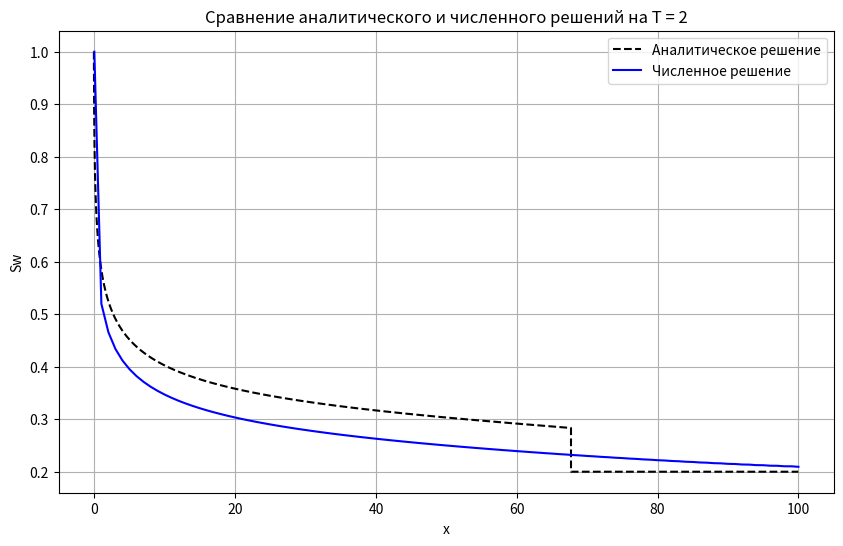

Reproduce this figure in Python.
import numpy as np
import matplotlib.pyplot as plt
from matplotlib.animation import FuncAnimation

# Параметры задачи
L = 100  # длина области
T = 2  # конечное время
A = 1  # площадь поперечного сечения
q = 1  # поток воды
Swr = 0.2  # остаточная насыщенность воды
Sor = 0.15  # остаточная насыщенность нефти
mu_o = 50  # вязкость нефти
mu_w = 0.5  # вязкость воды
phi = 0.2
k_ro_star = 1  # максимальная проницаемость нефти
k_rw_star = 0.6  # максимальная проницаемость воды
No = 2  # параметр Брукса-Кори для нефти
Nw = 2  # параметр Брукса-Кори для воды
h = 1  # пространственный шаг
dt = 0.1  # временной шаг

# Пространственная сетка
Nx = int(L / h) + 1
x = np.linspace(0, L, Nx)

# Временная сетка
Nt = int(T / dt) + 1
t = np.linspace(0, T, Nt)

def effective_saturation_oil(Sw):
    return (Sw - Swr) / (1 - Sor - Swr)

def effective_saturation_water(So):
    return (So - Sor) / (1 - Sor - Swr)

def relative_permeability_oil(So):
    Se = effective_saturation_oil(So)
    return k_ro_star * Se**No

def relative_permeability_water(Sw):
    Se = effective_saturation_water(Sw)
    return k_rw_star * Se**Nw

def fractional_flow_oil(Sw):
    So = 1 - Sw
    lmbd_o = relative_permeability_oil(So) / mu_o
    lmbd_w = relative_permeability_water(Sw) / mu_w
    return lmbd_o/(lmbd_o + lmbd_w)

def fractional_flow_water(Sw):
    So = 1 - Sw
    lmbd_o = relative_permeability_oil(So) / mu_o
    lmbd_w = relative_permeability_water(Sw) / mu_w
    return lmbd_w/(lmbd_o + lmbd_w)

def F(Sw):
    return fractional_flow_water(Sw) / (fractional_flow_oil(Sw) + fractional_flow_water(Sw))

def numerical_dF(Sw, epsilon=1e-5):
    return (F(Sw + epsilon) - F(Sw - epsilon)) / (2 * epsilon)

max_iter = 10000
tol = 1e-10

def newton_method(S_old):
    S_new = S_old.copy()
    for _ in range(max_iter):
        G = np.zeros_like(S_new)
        J = np.zeros((Nx, Nx))

        # Внутренние узлы
        for i in range(1, Nx - 1):
            G[i] = S_new[i] - S_old[i] + ((dt * q) / (A * phi * 2 * h)) * (F(S_new[i+1]) - F(S_new[i-1]))
            J[i, i] = 1
            J[i, i - 1] = -((dt * q) / (A * phi * 2 * h)) * numerical_dF(S_new[i - 1])
            J[i, i + 1] = ((dt * q) / (A * phi * 2 * h)) * numerical_dF(S_new[i + 1])

        # Граничные условия
        G[0] = S_new[0] - S_old[0]
        J[0, 0] = 1

        # Для последней ячейки
        G[-1] = S_new[-1] - S_old[-1] + ((dt * q) / (A * phi * 2 * h)) * (F(S_new[-1]) - F(S_new[-1 - 1]))
        J[-1, -1] = 1 + ((dt * q) / (A * phi * 2 * h)) * numerical_dF(S_new[-1])
        J[-1, -2] = - ((dt * q) / (A * phi * 2 * h)) * numerical_dF(S_new[-2])

        delta_S = np.linalg.solve(J, -G)
        S_new += delta_S

        # Ограничение значений
        # S_new = np.clip(S_new, Swr, 1.0)

        if np.linalg.norm(delta_S, np.inf) < tol:
            break

    return S_new

# Начальные условия для насыщенности воды
S_w_init = np.ones(Nx) * Swr  # Инициализация насыщенности воды
S_all = np.zeros((Nt, Nx))    # Массив для хранения всех значений насыщенности на каждом временном шаге

# Начальное условие: полная насыщенность водой на входе
S_w_init[0] = 1

# Устанавливаем начальную насыщенность для временного шага n = 0
S_w = S_w_init.copy()
S_all[0, :] = S_w

# Цикл по времени
for n in range(1, Nt):
    S_w_new = newton_method(S_w)  # Метод Ньютона для обновления насыщенности воды
    S_all[n, :] = S_w_new         # Сохраняем результат для текущего временного шага
    S_w = S_w_new                 # Обновляем S_w для следующего временного шага

    # print(f'Step {n}: {S_w}')  # Выводим насыщенность на каждом шаге

Sw_front = 0.28322
def analytical(Sw, tau):
    numerator = -(12480000 * Sw ** 2 - 13104000 * Sw + 2121600)
    denominator = (595360000 * Sw ** 4 - 501664000 * Sw ** 3 +
                   166629600 * Sw ** 2 - 25679440 * Sw + 1560001)
    if denominator != 0:
        x = tau / 0.2 * (numerator / denominator)
        if x >= L:
            return None
        else:
            return x
    else:
        return None  # Если деление на ноль

# Задаем массив для значений Sw
Swater_left = np.arange(1, Sw_front, -0.0001)

x_left = []
valid_Swater_left = []

for Sw in Swater_left:
    result = analytical(Sw, T)
    if result is not None:
        x_left.append(result)
        valid_Swater_left.append(Sw)

x_left_max = max(x_left)

if x_left_max < L:
    x_right = np.arange(x_left_max, L, 0.01)
    Swater_right = np.full(len(x_right), 0.2)  # Фиксированное значение Sw = 0.2

    x_combined = np.concatenate((x_left, x_right))
    Sw_combined = np.concatenate((valid_Swater_left, Swater_right))
else:
    x_combined = x_left
    Sw_combined = valid_Swater_left

# Построение графика
plt.figure(figsize=(10, 6))
plt.plot(x_combined, Sw_combined, label='Аналитическое решение', linestyle='--', color='black')
plt.plot(x, S_all[-1, :], label='Численное решение', color='blue')
plt.xlabel('x')
plt.ylabel('Sw')
plt.legend()
plt.grid(True)
plt.title(f'Сравнение аналитического и численного решений на T = {T}')
plt.show()